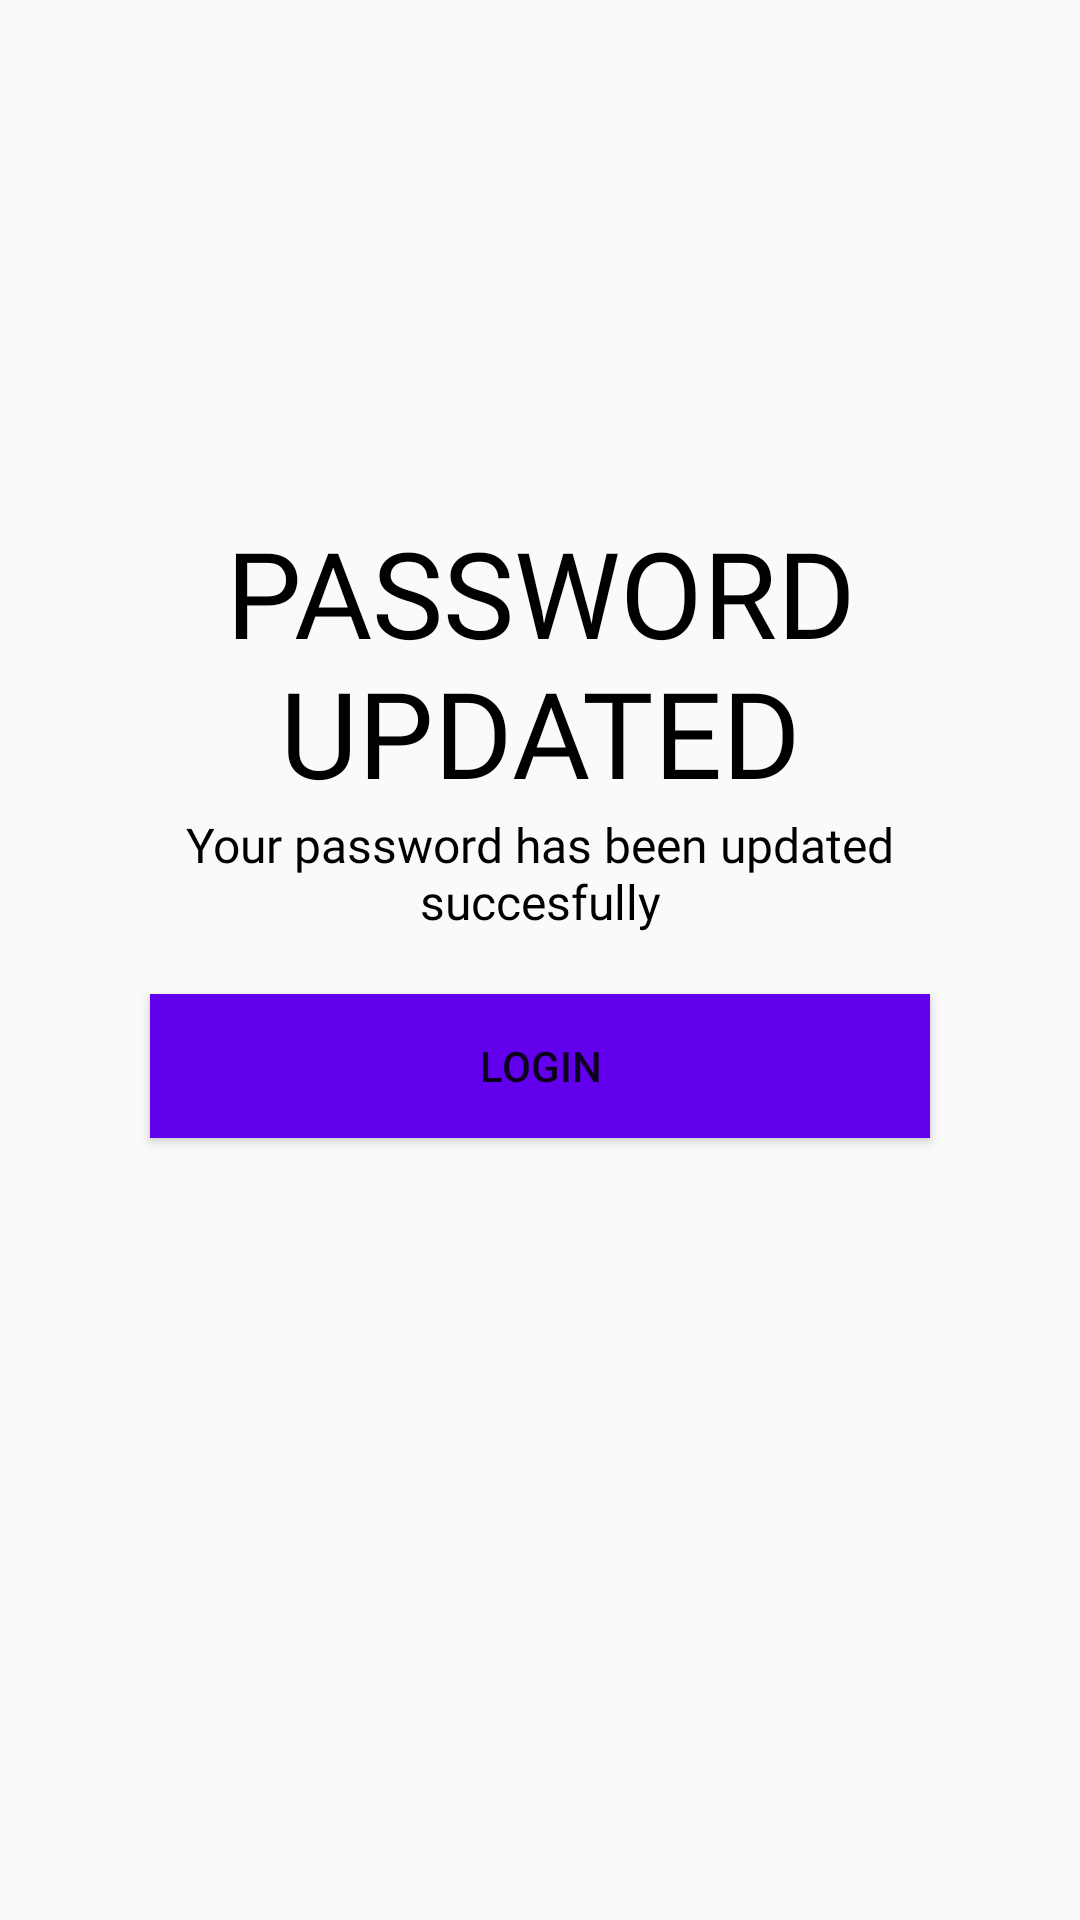

Produce the Android XML layout that renders to this screen, including the resource entries it uses.
<!-- AndroidManifest.xml: application theme AppTheme -->
<!-- res/layout/fragment_password_reset_success.xml -->
<?xml version="1.0" encoding="utf-8"?>
<LinearLayout xmlns:android="http://schemas.android.com/apk/res/android"
    xmlns:app="http://schemas.android.com/apk/res-auto"
    xmlns:tools="http://schemas.android.com/tools"
    android:layout_width="match_parent"
    android:layout_height="match_parent"
    android:orientation="vertical"
    android:padding="30dp"
    tools:context=".PasswordResetSuccessFragment">

    <ImageView
        android:layout_width="wrap_content"
        android:layout_height="wrap_content"
        android:padding="5dp"
        android:src="@drawable/ic_baseline_arrow_back_24">

    </ImageView>

    <LinearLayout
        android:layout_width="match_parent"
        android:layout_height="match_parent"
        android:gravity="center"
        android:orientation="vertical">

        <TextView
            android:layout_width="wrap_content"
            android:layout_height="wrap_content"
            android:layout_gravity="center"
            android:layout_marginTop="-80dp"
            android:fontFamily="@font/muli_black"
            android:text="Password Updated"
            android:textAlignment="center"
            android:textAllCaps="true"
            android:textColor="@color/black"
            android:textSize="40sp">

        </TextView>

        <ImageView
            android:layout_width="wrap_content"
            android:layout_height="wrap_content"
            android:src="@drawable/ic_baseline_check_circle_24"
            app:tint="@color/black">

        </ImageView>

        <TextView
            android:layout_width="wrap_content"
            android:layout_height="wrap_content"
            android:layout_gravity="center"
            android:fontFamily="@font/muli"
            android:text="Your password has been updated succesfully"
            android:textAlignment="center"
            android:textColor="@color/black"
            android:textSize="16sp">

        </TextView>

        <Button
            android:layout_width="match_parent"
            android:layout_height="wrap_content"
            android:layout_margin="20dp"
            android:background="@color/colorPrimary"
            android:text="Login">

        </Button>


    </LinearLayout>

</LinearLayout>
<!-- resources referenced by this layout -->
<resources>
  <style name="AppTheme" parent="Theme.MaterialComponents.Light.NoActionBar.Bridge">
          
          <item name="colorPrimary">@color/colorPrimary</item>
          <item name="colorPrimaryDark">@color/colorPrimaryDark</item>
          <item name="colorAccent">@color/colorAccent</item>
          <item name="android:windowActivityTransitions" tools:targetApi="lollipop">true</item>
      </style>
  <!-- not gathered from this repository: default colours our renderer supplied (Android Studio template values) -->
  <color name="black">#FF000000</color>
  <color name="colorPrimary">#FF6200EE</color>
  <color name="colorPrimaryDark">#FF3700B3</color>
  <color name="colorAccent">#FF03DAC5</color>
</resources>
